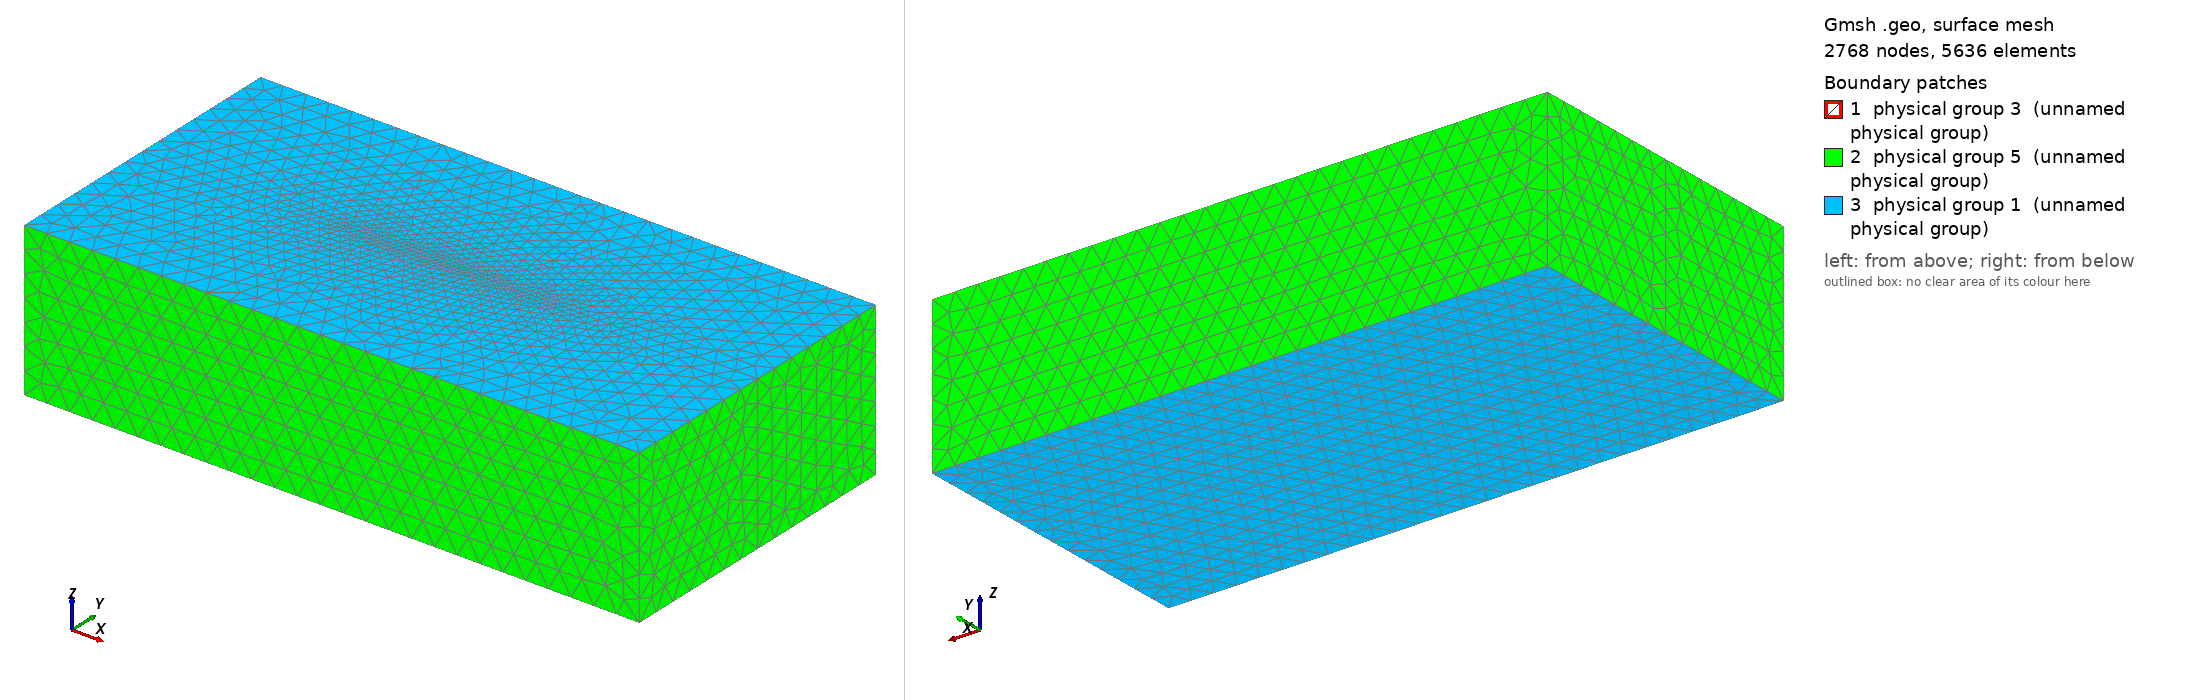

Gmsh geometry script, surface-meshed: 2768 nodes, 5636 surface elements. Boundary patches (legend numbers): 1 physical group 3 (unnamed physical group), 2 physical group 5 (unnamed physical group), 3 physical group 1 (unnamed physical group). Left view from above one corner, right view from below the opposite corner. Legend entries are the model's physical surfaces. The drawing asked Gmsh for element sizes between 1% and 20% of the model's largest extent; the script's own settings can give other sizes.

=== bp5_tandem_4x.geo (drawn) ===
// BP5 mesh with 4x domain size for boundary truncation study.
// Domain: X in [-800, 800], Y in [-400, 400], Z in [-400, 0] km
// (4x the standard 200x100x100 km half-extents)
// Fault geometry unchanged: 100 km along-strike, 40 km down-dip.
//
// Usage:
//   conda activate pythonenv
//   gmsh -3 bp5_tandem_4x.geo -setnumber res_f 1 -o bp5_tandem_4x_1000m.msh

DefineConstant[ res =   {60, Min 0, Max 1000, Name "Resolution" } ];
DefineConstant[ res_f = {1, Min 0, Max 1000, Name "Fault resolution" } ];

h_s = 2;
h_t = 2;
H = 12;
l = 60;
W_f = 40;
l_f = 100;
w = 12;

// 4x domain extents (was X0=-200, Y0=-100, Z0=-100)
X0 = -800;
X1 = -X0;
Y0 = -400;
Y1 = -Y0;
Z0 = -400;

eps = 1e-3;

SetFactory("OpenCASCADE");
Box(1) = {X0, Y0, Z0, X1-X0, -Y0, -Z0};
Box(2) = {X0,  0, Z0, X1-X0, -Y0, -Z0};

fault = news;
Rectangle(fault) = {-l_f/2, 0, 0, l_f, W_f};
Rotate{ {1, 0, 0}, {0, 0, 0}, -Pi/2} { Surface{fault}; }
pf = PointsOf{Surface{fault};};

nuc1 = news;
Rectangle(nuc1) = {-l/2-h_t, 0, -h_s, l+2*h_t, 2*h_t + H};
Rotate{ {1, 0, 0}, {0, 0, -h_s}, -Pi/2} { Surface{nuc1}; }

nuc2 = news;
Rectangle(nuc2) = {-l/2, 0, -h_s-h_t, l, H};
Rotate{ {1, 0, 0}, {0, 0, -h_s-h_t}, -Pi/2} { Surface{nuc2}; }

nuc3 = news;
Rectangle(nuc3) = {-l/2, 0, -h_s-h_t, w, H};
Rotate{ {1, 0, 0}, {0, 0, -h_s-h_t}, -Pi/2} { Surface{nuc3}; }

v() = BooleanFragments{ Volume{1,2}; Delete; }{ Surface{fault,nuc1,nuc2,nuc3}; Delete; };

fault() = Surface In BoundingBox{-l_f/2-eps, -eps, -W_f-eps, l_f/2+eps, eps, W_f+eps};
top() = Surface In BoundingBox{X0-eps, Y0-eps, -eps, X1+eps, Y1+eps, eps};
bottom() = Surface In BoundingBox{X0-eps, Y0-eps, Z0-eps, X1+eps, Y1+eps, Z0+eps};
diri() = Surface{:};
diri() -= top();
diri() -= bottom();
diri() -= fault();

MeshSize{ PointsOf{Volume{:};} } = res;
MeshSize{ PointsOf{Surface{fault()};} } = res_f;

Physical Surface(1) = {bottom(),top()};
Physical Surface(3) = {fault()};
Physical Surface(5) = {diri()};
Physical Volume(1) = {v()};

Mesh.MshFileVersion = 2.2;
